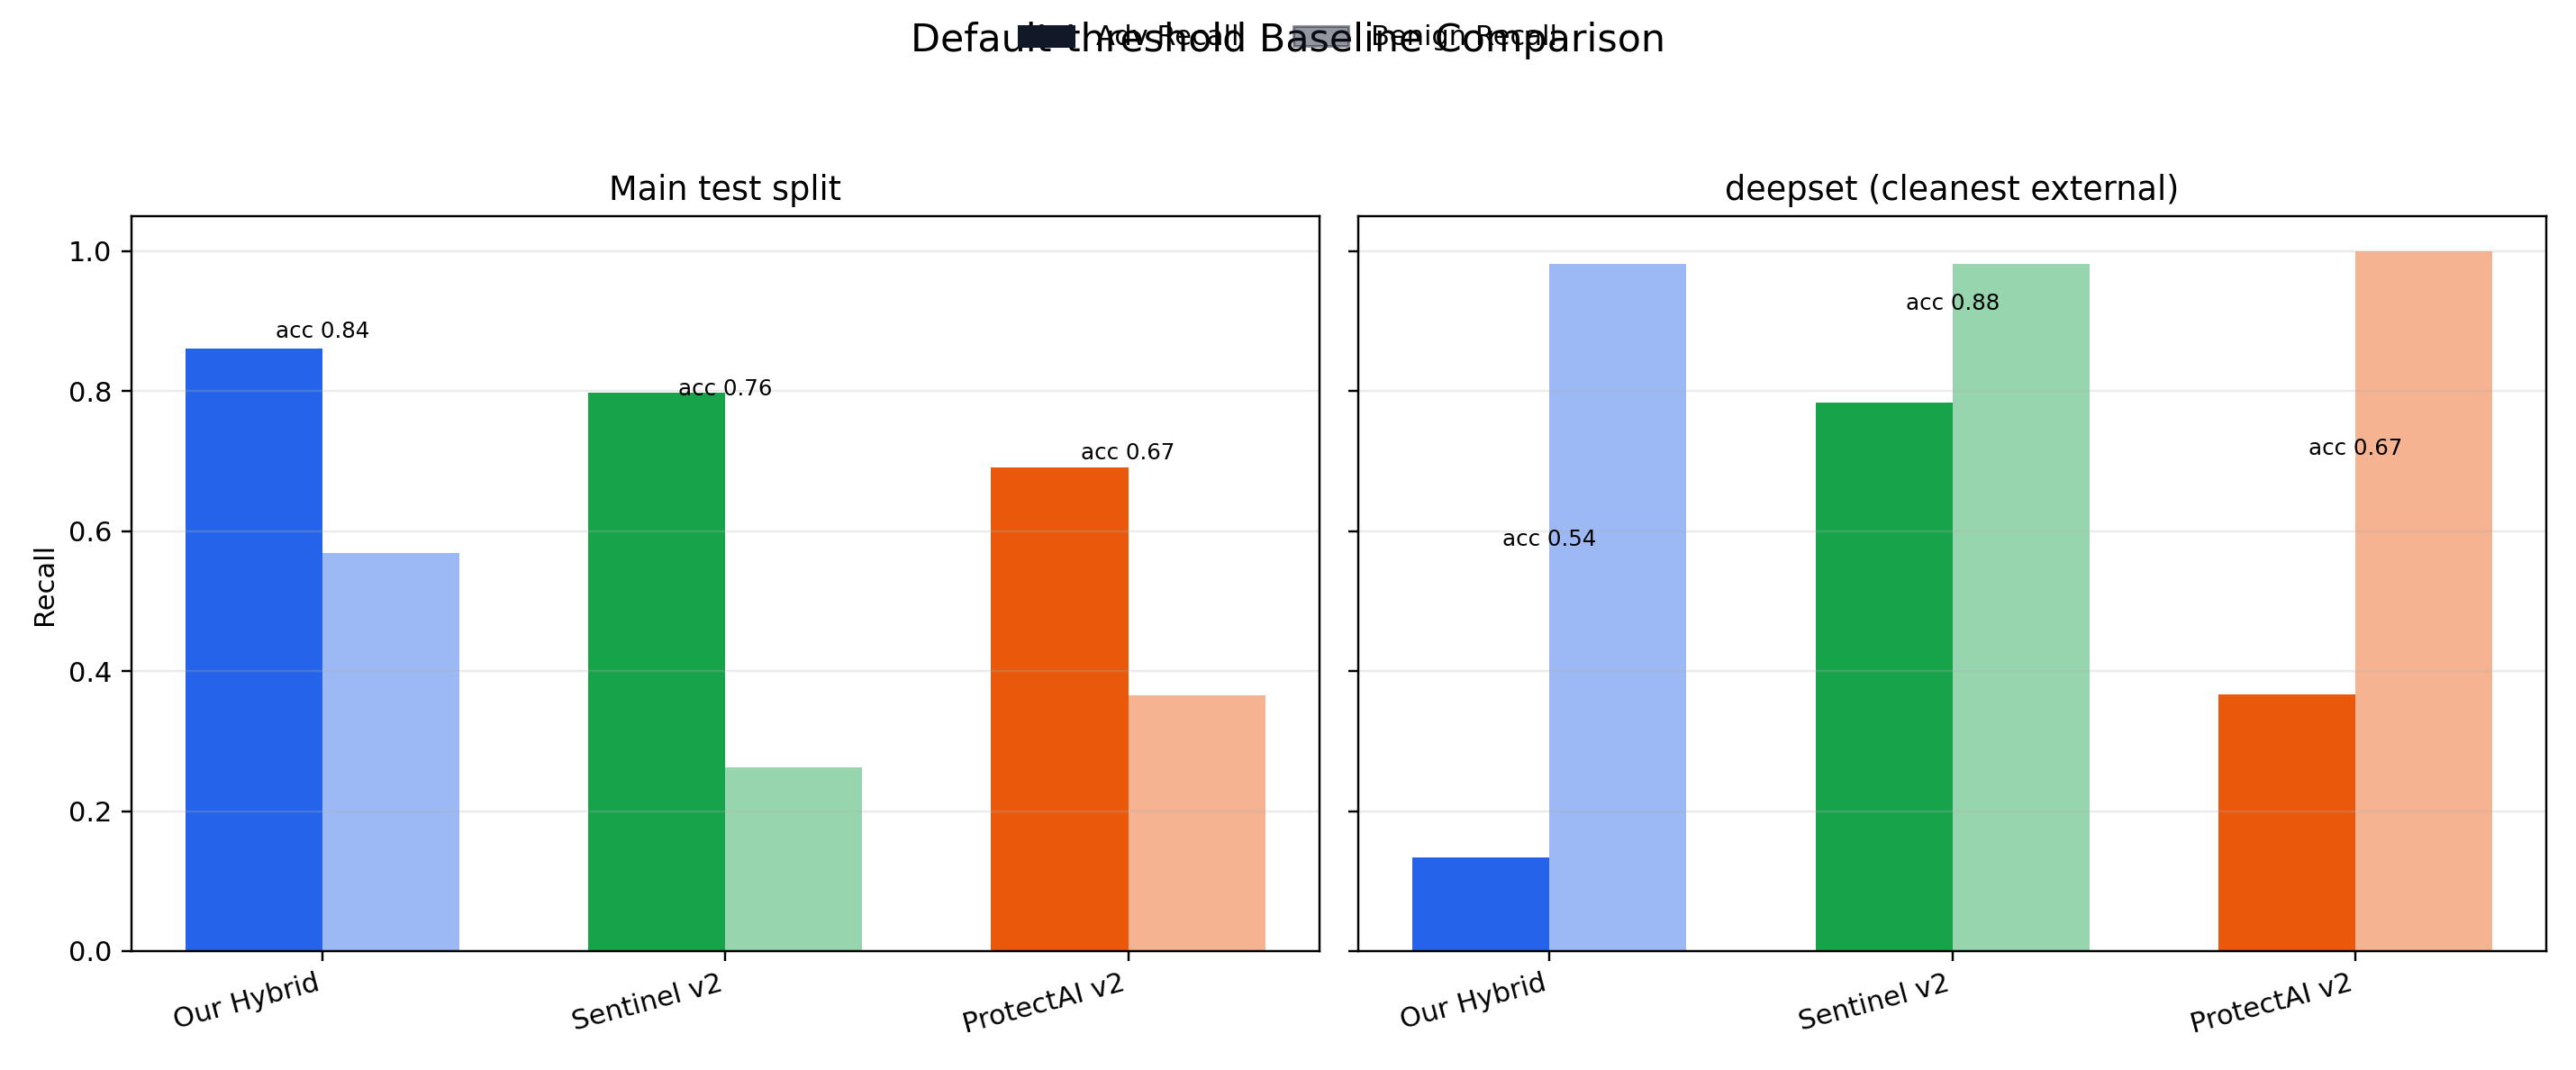

Values plotted in this chart, from the file beside it:
Model, Threshold, Accuracy, AUROC, AUPRC, Adv Recall, Benign Recall, FPR, FNR, TP, FP, TN, FN, dataset
Our Hybrid, -, 0.8395, -, -, 0.8615, 0.5693, 0.4307, 0.1385, 1449, 59, 78, 233, test
Sentinel v2, default (0.5000), 0.7576, 0.4206, 0.8908, 0.7979, 0.2628, 0.7372, 0.2021, 1342, 101, 36, 340, test
ProtectAI v2, default (0.5000), 0.6663, 0.5090, 0.9102, 0.6908, 0.365, 0.6350, 0.3092, 1162, 87, 50, 520, test
Our Hybrid, -, 0.5431, -, -, 0.1333, 0.9821, 0.0179, 0.8667, 8, 1, 55, 52, deepset
Sentinel v2, default (0.5000), 0.8793, 0.9613, 0.9734, 0.7833, 0.9821, 0.0179, 0.2167, 47, 1, 55, 13, deepset
ProtectAI v2, default (0.5000), 0.6724, 0.9015, 0.9290, 0.3667, 1.0, 0.0000, 0.6333, 22, 0, 56, 38, deepset
